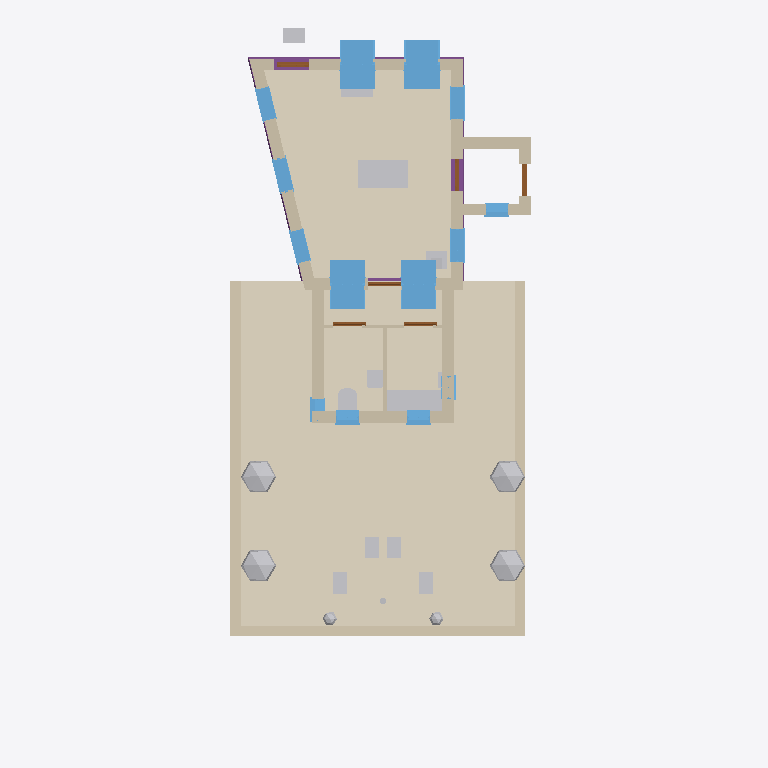
Plan cut of the same IFC building model at storey '0' (level 0.00 m, cut at 1.40 m), seen from above with north up, elements coloured by IFC class: 20 other elements (light grey), 15 walls (beige), 14 windows (light blue), 6 doors (brown), 4 footings (purple), 2 coverings (cream). Cut surfaces are drawn darker.
Extent 8.9 m × 20.0 m × 8.2 m (x, y, z). Storeys (3): My Storey at 0.00 m; 0 at 0.00 m; 1 at 3.00 m. Elements (79): 15 IfcWall, 14 IfcWindow, 7 IfcGeographicElement, 7 IfcStructuralSurfaceMember, 6 IfcCovering, 6 IfcDoor, 6 IfcFurniture, 4 IfcFooting, 4 IfcRoof, 3 IfcFurnishingElement, 3 IfcSanitaryTerminal, 2 IfcPipeSegment.

HEADER;
FILE_DESCRIPTION(('ViewDefinition[DesignTransferView]'),'2;1');
FILE_NAME('_test_simple.ifc','2026-02-28T21:51:22+00:00',(''),(''),'IfcOpenShell 0.0.0','Bonsai 0.0.0','Nobody');
FILE_SCHEMA(('IFC4'));
ENDSEC;
DATA;
#1=IFCPROJECT('3I5QJa_Pn1vheo0P8mSbGb',$,'My Project',$,$,$,$,(#10,#22),#5);
#27=IFCSITE('3vkwU6F8P13A05QZG9nFpo',$,'My Site',$,$,#50,$,$,$,$,$,$,$,$);
#70=IFCSITE('3yXS79Xq92teKYr_IrERj$',$,'Cube',$,$,$,$,$,$,(53,23,0),(1,28,0),75.0,$,$);
#33=IFCBUILDING('1iqhe_Hbr9mhk9ldqUu4WX',$,'My Building',$,$,#56,$,$,$,$,$,$);
#71=IFCBUILDING('1hbDI4F9X7pAvWvHSJe_Av',$,'Cube',$,$,#82,#3670,$,$,$,$,$);
#39=IFCBUILDINGSTOREY('2FqJrTHs18C9GB5pjFG72p',$,'My Storey',$,$,#62,$,$,$,$);
#86=IFCBUILDINGSTOREY('2X5JY0ryfEceifU2sHGh_d',$,'0','Storey 0',$,#92,$,'Storey 0',.ELEMENT.,0.0);
#93=IFCBUILDINGSTOREY('33$lxJbGDE$P8BcsVLNTl6',$,'1','Storey 1',$,#98,$,'Storey 1',.ELEMENT.,3.0);
#5620=IFCCOVERING('0Ys7lufvz8PBxylnj8wcey',$,'south-garden paving',$,$,#5638,#5628,$,.FLOORING.);
#3048=IFCCOVERING('1zba01dDHCcf7GWrXWyU2s',$,'living-floor/0',$,$,#3600,#3089,$,$);
#5661=IFCWALL('2HMMcWKpn91RqSXsX2A5pf',$,'south garden sitting wall west',$,$,#5704,#5683,$,$);
#5662=IFCWALL('1PPbGfSsP5sgeKjEOH9oJB',$,'south garden sitting wall east',$,$,#5699,#5684,$,$);
#5639=IFCWALL('3FZ$rYHT18KhcyaMAIYJiM',$,'south garden sitting wall south',$,$,#5660,#5650,$,$);
#2251=IFCWINDOW('3UlUHCRcD3B8tNFYutFk78',$,'living outside window',$,$,#3645,#2274,$,1.82,0.91,$,$,$);
#1742=IFCWINDOW('0fY7$l5zn4pBikLiHsEt1I',$,'living outside window',$,$,#3635,#2023,$,1.82,0.91,$,$,$);
#2081=IFCWINDOW('3eUYrk7vjC4QEnIcY2FOfZ',$,'living outside window',$,$,#3640,#2104,$,1.82,0.91,$,$,$);
#2332=IFCWINDOW('26ARFnzS136Pztdf9HhdQa',$,'living outside window',$,$,#3650,#2355,$,1.82,0.91,$,$,$);
#111=IFCWALL('3vF_dOjHPDaRTG8UuWFCGf',$,'exterior',$,$,#298,#292,$,$);
#1316=IFCWALL('0lXLiIHHL3vBoFgKqWPtUi',$,'exterior',$,$,#1458,#1452,$,$);
#5965=IFCWALL('0tED2GeYz9XwxeQcd9Fn49',$,'extension east wall',$,$,#7069,#6020,$,$);
#7867=IFCFURNITURE('11VVIsDOr2gw3jJLEoKlQl',$,'dining table',$,$,#7878,#7893,$,$);
#5964=IFCWALL('3qcGaF0Yr4V9BffHarUr5$',$,'extension west wall',$,$,#7074,#6019,$,$);
#5963=IFCWALL('09HorAnUL0OQlDqI_PTE63',$,'extension south wall',$,$,#6072,#6018,$,$);
#6959=IFCFURNITURE('0MuI4no5nDGP5WPlpQswVk',$,'kitchenette bench',$,$,#7154,#7001,$,$);
#2173=IFCWALL('1dGUIFsT5DuQRqGDy1F7m1',$,'exterior',$,$,#2250,#2244,$,$);
#7347=IFCGEOGRAPHICELEMENT('0vendiOOj578DxNJ_G2OdQ',$,'shrub west south',$,$,#7429,#7508,$,$);
#7345=IFCGEOGRAPHICELEMENT('18vSKuoRT6vOlNRJdGtLqy',$,'shrub west north',$,$,#7419,#7478,$,$);
#7346=IFCGEOGRAPHICELEMENT('1RqMoDhd99pwRkh6U76Yt9',$,'shrub east north',$,$,#7424,#7493,$,$);
#7348=IFCGEOGRAPHICELEMENT('3czpr20HH1PB3jybQ_eK07',$,'shrub east south',$,$,#7434,#7463,$,$);
#5072=IFCWALL('2donwy3Dr5CPaKmOIdQQcb',$,'porch north wall',$,$,#5181,#5078,$,$);
#1664=IFCWALL('12hK6XtRX6exQLPGv35sI8',$,'exterior',$,$,#1741,#1735,$,$);
#5047=IFCWALL('0UbGCzVSr18A81UCGbV41_',$,'porch east wall',$,$,#5058,#5053,$,$);
#2690=IFCFOOTING('0l7e4LwBD2uhH93VD8pSZ5',$,'ground beam',$,$,#2768,#2716,$,$);
#1459=IFCWINDOW('0nLdh4Li18sxzYhYYzEyvS',$,'living outside window',$,$,#3620,#1482,$,2.23,0.91,$,$,$);
#647=IFCWINDOW('04zgcmU5H9XfGQTZfFD25M',$,'living outside window',$,$,#3610,#1146,$,2.65,0.91,$,$,$);
#1593=IFCWINDOW('0EvoFTPXr8RA2poTvTFY36',$,'living outside window',$,$,#3630,#1616,$,2.23,0.91,$,$,$);
#1245=IFCWINDOW('3iTnMRB2nB7PIa7OoV8Qjs',$,'living outside window',$,$,#3615,#1268,$,2.23,0.91,$,$,$);
#299=IFCWINDOW('0hTOeigij3GPsbWIrdg7Sw',$,'living outside window',$,$,#3605,#593,$,2.23,0.91,$,$,$);
#6957=IFCSANITARYTERMINAL('07$4mK3SX3vwKWLS0WLkBh',$,'wc toilet',$,$,#7149,#6969,$,$);
#2637=IFCFOOTING('15M8UBFKvFKuVJ3j54rD_M',$,'ground beam',$,$,#2763,#2662,$,$);
#5022=IFCWALL('1_$aWwKov0Sf7It_vDy_tx',$,'porch south wall',$,$,#5033,#5028,$,$);
#6628=IFCWINDOW('2bn9sUKCf3qfl2ZMPB3w2N',$,'wc south window',$,$,#6661,#6692,$,$,$,$,$,$);
#6630=IFCWINDOW('08qEBaJOv60QsZlHGnKpBY',$,'kitchenette south window',$,$,#6672,#6708,$,$,$,$,$,$);
#5967=IFCWALL('1PaLULQ852m8y5R7mXVEHR',$,'wc-kitchen divider',$,$,#7114,#7165,$,$);
#4034=IFCFURNISHINGELEMENT('1q08t$_vb8Xu719p5aNpAD',$,'front door bench',$,$,#4284,#4267,$);
#5898=IFCWINDOW('1UoFWe8aTFIwT85DBRe5v$',$,'porch south window',$,$,#5952,#5962,$,0.995,0.625,$,$,$);
#7351=IFCFURNITURE('1u5IZJ4Ib1PxeKcrBSaES7',$,'garden chair 1',$,$,#7444,#7569,$,$);
#7352=IFCFURNITURE('3KaQn3Y717s8CjDGN59iqi',$,'garden chair 2',$,$,#7454,#7599,$,$);
#7353=IFCFURNITURE('0PsIhEK017LwVI9tT$AdLK',$,'garden chair 3',$,$,#7439,#7554,$,$);
#7354=IFCFURNITURE('3IlwH0En90lQIcGIiAJo0n',$,'garden chair 4',$,$,#7449,#7584,$,$);
#6958=IFCSANITARYTERMINAL('3u4Xv2VSj1NwyZPdD_Uheg',$,'wc basin',$,$,#7054,#6985,$,$);
#4343=IFCFURNISHINGELEMENT('3N_eMBZg98o9orBcJX$gq8',$,'window seat',$,$,#4360,#4350,$);
#4285=IFCFURNISHINGELEMENT('29s6jzoGT4vA3gYLa8vDfG',$,'wood burning stove',$,$,#4319,#4314,$);
#6627=IFCWINDOW('2NBW01IIrFpfL9S45NhAO2',$,'wc west window',$,$,#7094,#6684,$,$,$,$,$,$);
#5966=IFCWALL('2d1hv_$YX1kwDVs$GFNVtK',$,'service partition',$,$,#7099,#6021,$,$);
#2530=IFCFOOTING('33H8QLsuH4wxTTt5lK3DdD',$,'ground beam',$,$,#2753,#2556,$,$);
#4811=IFCDOOR('34kVAZxf9AW9dw7VL_00uH',$,'entrance door',$,$,#4895,#4905,$,2.08,0.91,$,$,$);
#5234=IFCDOOR('1VLYpFFcH68AMSjiqA5XtP',$,'lobby entrance door',$,$,#5283,#5242,$,$,$,$,$,$);
#7350=IFCGEOGRAPHICELEMENT('0kvzIuLnD5pApSzUG_GTaS',$,'shrub south east',$,$,#7414,#7524,$,$);
#7349=IFCGEOGRAPHICELEMENT('12XqhCxSfF9P8q8HxkeYKs',$,'shrub south west',$,$,#7409,#7539,$,$);
#6076=IFCDOOR('2jyDOlB3T1NuGbcQKijhi$',$,'service lobby door',$,$,#6182,#6191,$,2.08,0.91,$,$,$);
#6230=IFCDOOR('3OgS0iC1f6sQYVDnwAtKs3',$,'wc door',$,$,#7129,#6453,$,2.08,0.91,$,$,$);
#6231=IFCDOOR('3Lfsh275P5p9upb17NZ8ty',$,'kitchenette door',$,$,#7144,#6461,$,2.08,0.91,$,$,$);
#4972=IFCDOOR('287jt6I$z2_eBFotBEoUr3',$,'lobby interior door',$,$,#5021,#4980,$,$,$,$,$,$);
#2584=IFCFOOTING('1SPEJqZyTE3eYV5dFp4QWR',$,'ground beam',$,$,#2758,#2609,$,$);
#6629=IFCWINDOW('14ThWkSln9MwS3k9dCmXhA',$,'kitchenette east window',$,$,#6667,#6700,$,$,$,$,$,$);
#4320=IFCCHIMNEY('2P6guSATr2Efas6D8F8Aag',$,'chimney',$,$,#4337,#4327,$,$);
#6960=IFCSANITARYTERMINAL('3ZnkgWLA12gxvj8wXAPlZr',$,'kitchenette sink',$,$,#7064,#7017,$,$);
#4058=IFCGEOGRAPHICELEMENT('0g4FVJlgj4VeaSCQeK8xV5',$,'fruit tree',$,'VEGETATION',#7616,#4251,$,.USERDEFINED.);
ENDSEC;
